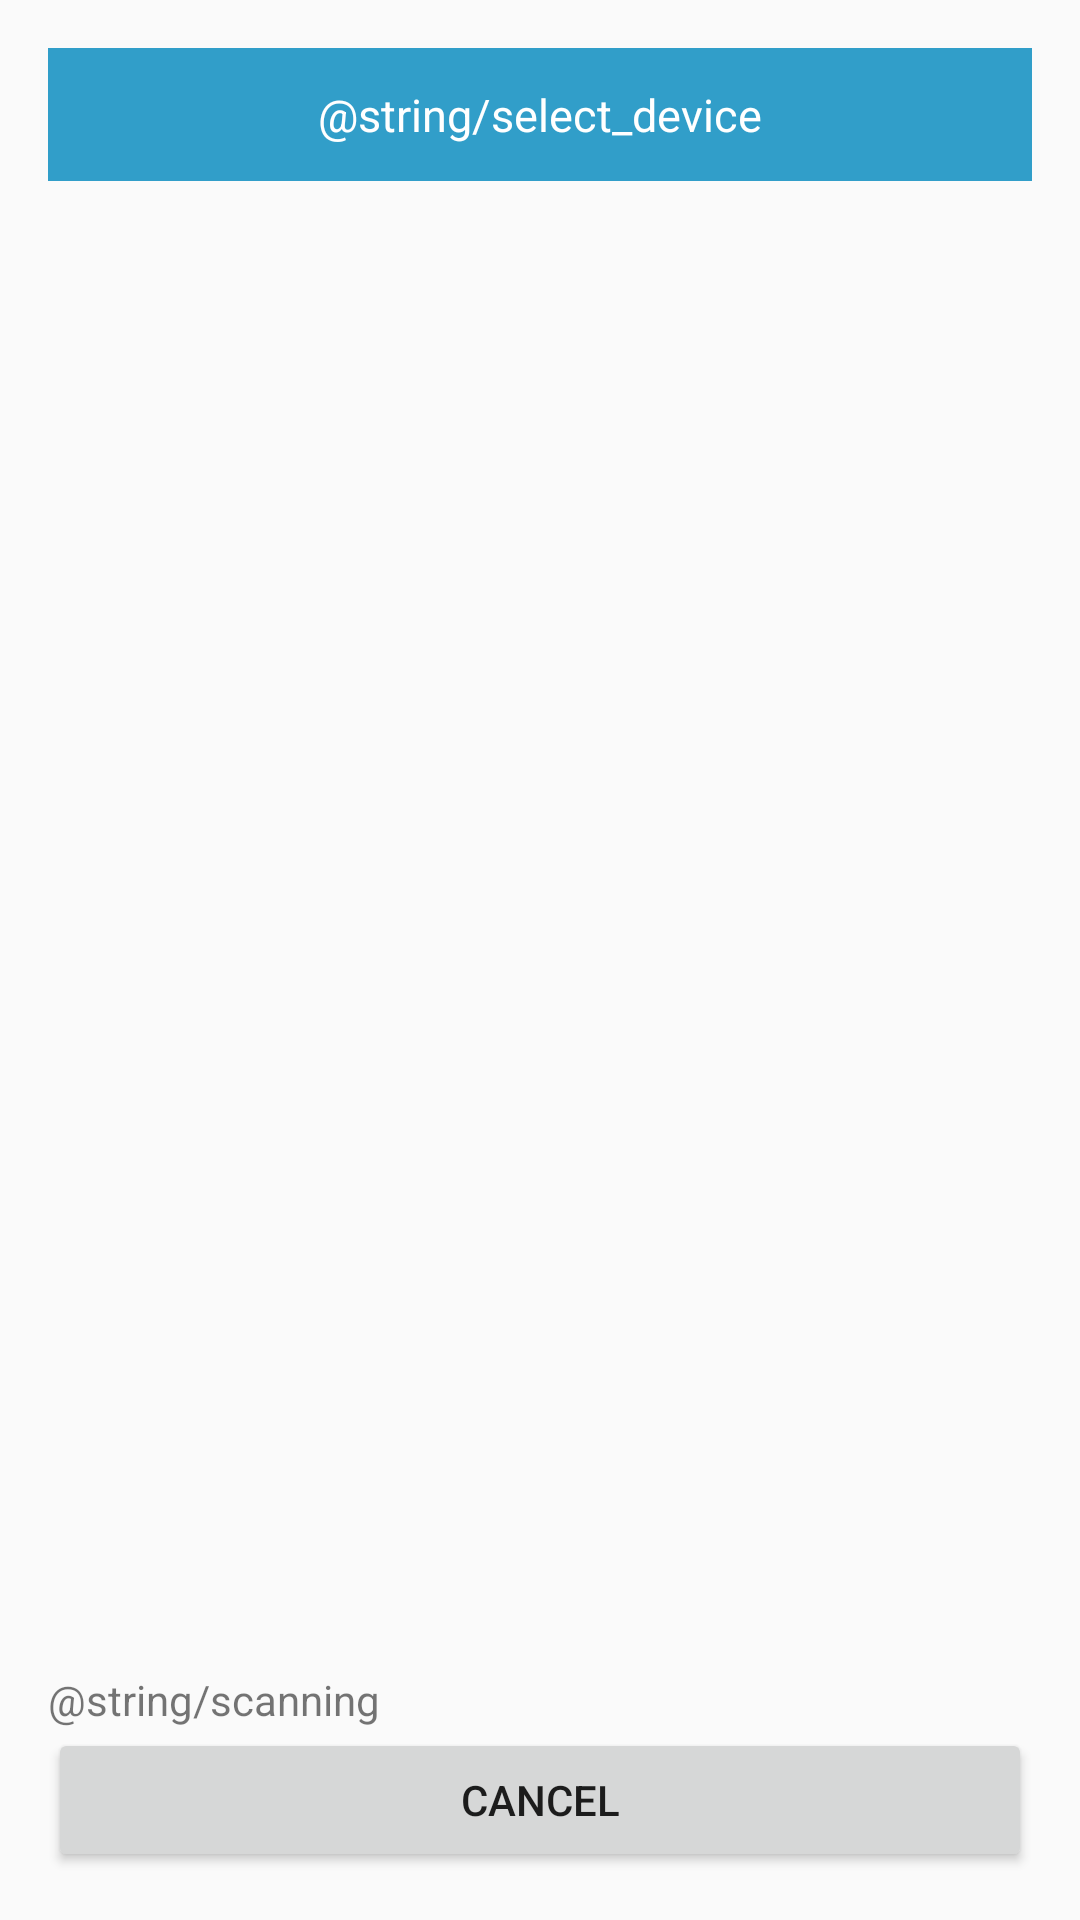

Reconstruct the res/layout file that produces this screen, plus the resources it refers to.
<!-- AndroidManifest.xml: application theme AppTheme -->
<!-- res/layout/activity_device_list.xml -->
<?xml version="1.0" encoding="utf-8"?>
<RelativeLayout xmlns:android="http://schemas.android.com/apk/res/android"
    xmlns:tools="http://schemas.android.com/tools"
    android:id="@+id/activity_device_list"
    android:layout_width="match_parent"
    android:layout_height="match_parent"
    android:paddingBottom="@dimen/activity_vertical_margin"
    android:paddingLeft="@dimen/activity_horizontal_margin"
    android:paddingRight="@dimen/activity_horizontal_margin"
    android:paddingTop="@dimen/activity_vertical_margin"
    tools:context="com.a03gmail.karumanchi.riya.mapsapp20.DeviceListActivity">

    <RelativeLayout
        android:layout_width="fill_parent"
        android:layout_height="wrap_content"
        android:background="@color/colorAccent" >

        <TextView
            android:id="@+id/title_devices"
            android:layout_width="wrap_content"
            android:layout_height="wrap_content"
            android:layout_centerInParent="true"
            android:paddingLeft="12dp"
            android:paddingTop="12dp"
            android:paddingBottom="12dp"
            android:paddingRight="12dp"
            android:text="@string/select_device"
            android:textColor="#fff"
            android:background="@color/colorAccent"
            android:textSize="15dip" />
        <ImageView
            android:id="@+id/about"
            android:layout_width="wrap_content"
            android:layout_height="wrap_content"
            android:layout_alignParentRight="true"
            android:layout_centerVertical="true" />
    </RelativeLayout>
    <LinearLayout android:layout_width="fill_parent"
        android:layout_height="fill_parent"
        android:orientation="vertical" >
        <ListView
            android:id="@+id/new_devices"
            android:layout_width="fill_parent"
            android:layout_height="fill_parent"
            android:paddingTop="60dp"
            android:layout_weight="2" />

        <TextView
            android:id="@+id/empty"
            android:layout_width="wrap_content"
            android:layout_height="wrap_content"
            android:text="@string/scanning" />

        <Button
            android:id="@+id/btn_cancel"
            android:layout_width="match_parent"
            android:layout_height="wrap_content"
            android:text="@android:string/cancel" />
    </LinearLayout>
</RelativeLayout>
<!-- resources referenced by this layout -->
<resources>
  <color name="colorAccent">#319ec9</color>
  <dimen name="activity_horizontal_margin">16dp</dimen>
  <dimen name="activity_vertical_margin">16dp</dimen>
  <style name="AppTheme" parent="Theme.AppCompat.Light.DarkActionBar">
          <item name="colorPrimary">@color/colorPrimary</item>
          <item name="colorPrimaryDark">@color/colorPrimaryDark</item>
          <item name="colorAccent">@color/colorAccent</item>
          <item name="actionBarStyle">@style/AppTheme.ActionBar</item>
      </style>
  <color name="colorPrimary">#fafafa</color>
  <color name="colorPrimaryDark">#303F9F</color>
  <style name="AppTheme.ActionBar" parent="Widget.AppCompat.Light.ActionBar">
          <item name="android:titleTextStyle">@style/AppTheme.ActionBar.TitleText</item>
          <item name="titleTextStyle">@style/AppTheme.ActionBar.TitleText</item>
          <item name="background">@color/colorPrimary</item>
      </style>
  <style name="AppTheme.ActionBar.TitleText" parent="TextAppearance.AppCompat.Widget.ActionBar.Title">
          <item name="android:textColor">@color/headerAccent</item>
          <item name="android:textSize">22sp</item>
      </style>
  <color name="headerAccent">#319ec9</color>
</resources>
